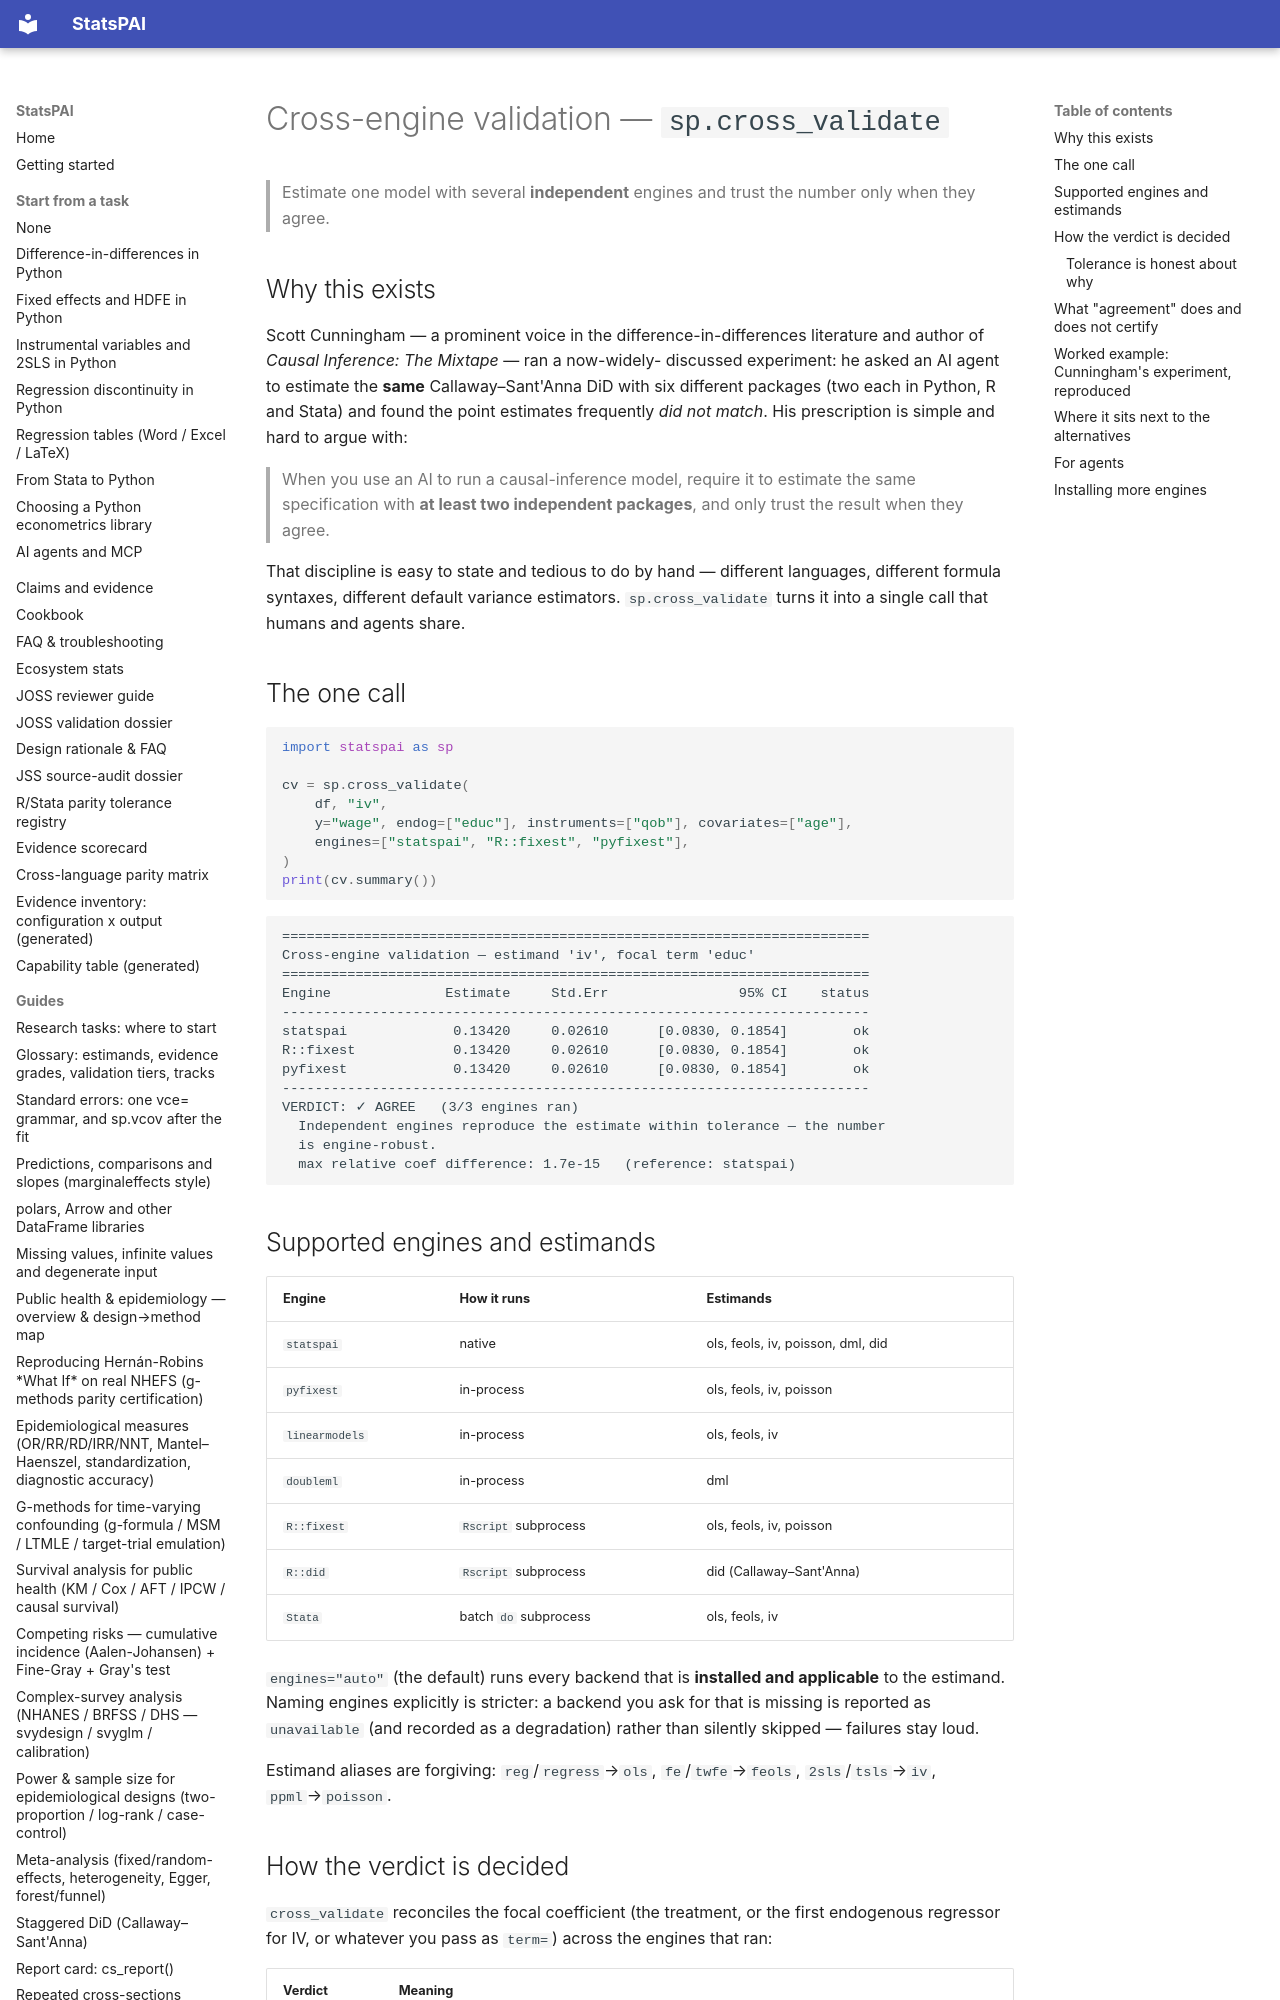

repository: brycewang-stanford/StatsPAI · page: guides/cross_engine_validation/index.html · generator: mkdocs

# Cross-engine validation — `sp.cross_validate`

> Estimate one model with several **independent** engines and trust the number
> only when they agree.

## Why this exists

Scott Cunningham — a prominent voice in the difference-in-differences
literature and author of *Causal Inference: The Mixtape* — ran a now-widely-
discussed experiment: he asked an AI agent to estimate the **same**
Callaway–Sant'Anna DiD with six different packages (two each in Python, R and
Stata) and found the point estimates frequently *did not match*. His
prescription is simple and hard to argue with:

> When you use an AI to run a causal-inference model, require it to estimate the
> same specification with **at least two independent packages**, and only trust
> the result when they agree.

That discipline is easy to state and tedious to do by hand — different
languages, different formula syntaxes, different default variance estimators.
`sp.cross_validate` turns it into a single call that humans and agents share.

## The one call

```python
import statspai as sp

cv = sp.cross_validate(
    df, "iv",
    y="wage", endog=["educ"], instruments=["qob"], covariates=["age"],
    engines=["statspai", "R::fixest", "pyfixest"],
)
print(cv.summary())
```

```text
========================================================================
Cross-engine validation — estimand 'iv', focal term 'educ'
========================================================================
Engine              Estimate     Std.Err                95% CI    status
------------------------------------------------------------------------
statspai             0.13420     0.02610      [0.0830, 0.1854]        ok
R::fixest            0.13420     0.02610      [0.0830, 0.1854]        ok
pyfixest             0.13420     0.02610      [0.0830, 0.1854]        ok
------------------------------------------------------------------------
VERDICT: ✓ AGREE   (3/3 engines ran)
  Independent engines reproduce the estimate within tolerance — the number
  is engine-robust.
  max relative coef difference: 1.7e-15   (reference: statspai)
```
